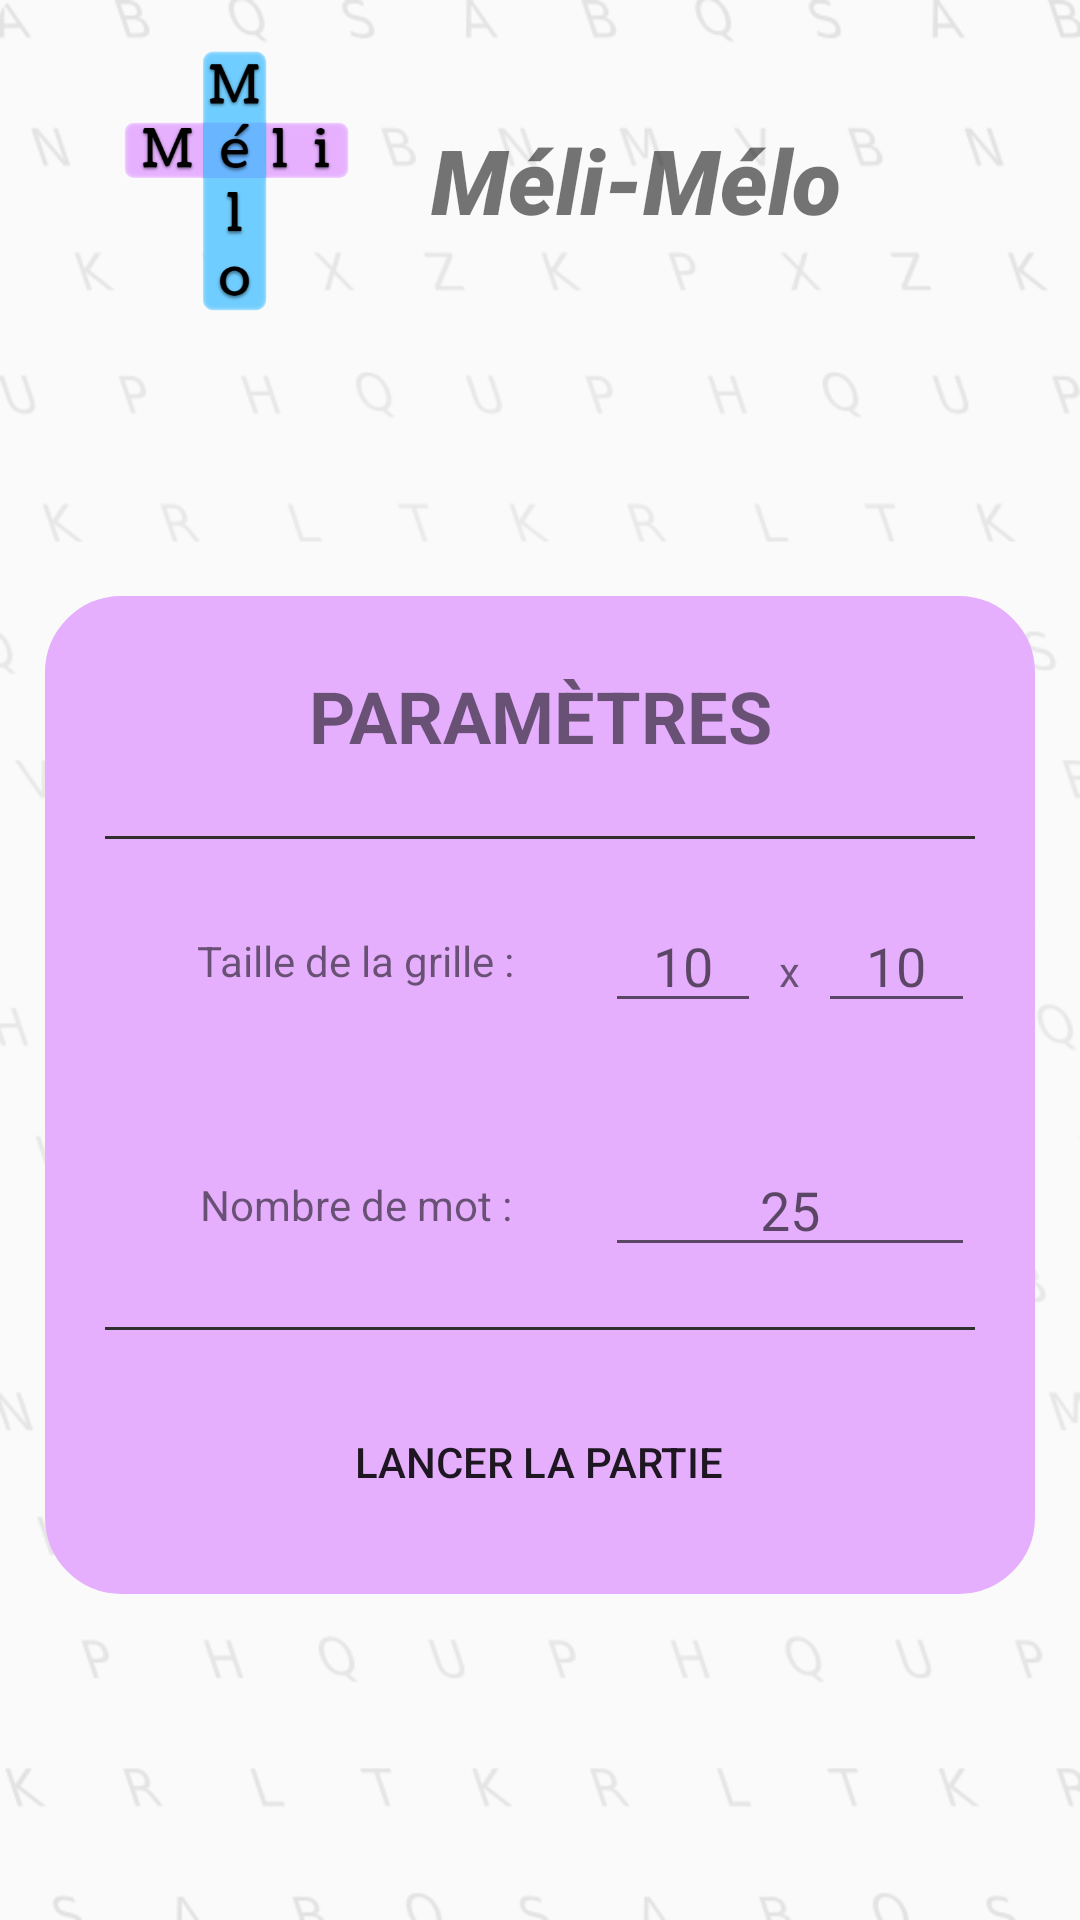

The Android layout XML behind this screen, and the referenced resources:
<!-- AndroidManifest.xml: application theme AppTheme -->
<!-- res/layout/activity_parametres_partie.xml -->
<?xml version="1.0" encoding="utf-8"?>
<LinearLayout xmlns:android="http://schemas.android.com/apk/res/android"
    xmlns:app="http://schemas.android.com/apk/res-auto"
    xmlns:tools="http://schemas.android.com/tools"
    android:layout_width="match_parent"
    android:layout_height="match_parent"
    android:padding="15dp"
    android:background="@drawable/bg"
    android:orientation="vertical"
    tools:context=".activities.ParametresPartieActivity">

    <LinearLayout
        android:layout_width="match_parent"
        android:layout_height="90dp"
        android:orientation="horizontal">

        <ImageView
            android:id="@+id/logo"
            android:layout_width="wrap_content"
            android:layout_height="wrap_content"
            android:layout_weight="1"
            android:src="@drawable/logo" />

        <TextView
            android:id="@+id/appName"
            android:layout_width="0dp"
            android:layout_height="match_parent"
            android:layout_weight="20"
            android:gravity="center_vertical"
            android:text="@string/app_name_upper"

            android:textAllCaps="false"
            android:textSize="30sp"
            android:textStyle="bold|italic"
            app:fontFamily="sans-serif-black" />

    </LinearLayout>

    <TextView
        android:layout_width="match_parent"
        android:layout_height="0dp"
        android:layout_weight="1"
        android:visibility="invisible" />

    <LinearLayout
        android:layout_width="match_parent"
        android:layout_height="wrap_content"
        android:background="@drawable/bg_parametre_partie_rnd"
        android:orientation="vertical">

        <TextView
            android:layout_width="match_parent"
            android:layout_height="40dp"
            android:layout_margin="20dp"
            android:gravity="center_horizontal|center_vertical"
            android:text="Paramètres"
            android:textAllCaps="true"
            android:textSize="24sp"
            android:textStyle="bold" />

        <View style="@style/Divider.Horizontal" />

        <LinearLayout
            android:layout_width="match_parent"
            android:layout_height="wrap_content"
            android:orientation="vertical">

            <LinearLayout
                android:layout_width="match_parent"
                android:layout_height="wrap_content"
                android:layout_margin="20dp"
                android:orientation="horizontal">

                <TextView
                    android:layout_width="500dp"
                    android:layout_height="match_parent"
                    android:layout_weight="2"
                    android:gravity="center_vertical|center_horizontal"
                    android:text="Taille de la grille :" />

                <LinearLayout
                    android:layout_width="match_parent"
                    android:layout_height="wrap_content"
                    android:orientation="horizontal"
                    android:gravity="center_horizontal"
                    android:layout_weight="1">

                    <EditText
                        android:layout_width="wrap_content"
                        android:layout_height="wrap_content"
                        android:layout_weight="1"
                        android:gravity="center_vertical|center_horizontal"
                        android:hint="10"
                        android:inputType="number" />

                    <TextView
                        android:layout_width="wrap_content"
                        android:layout_height="wrap_content"
                        android:layout_weight=".5"
                        android:gravity="center_vertical|center_horizontal"
                        android:text="x" />

                    <EditText
                        android:layout_width="wrap_content"
                        android:layout_height="wrap_content"
                        android:layout_weight="1"
                        android:gravity="center_vertical|center_horizontal"
                        android:hint="10"
                        android:inputType="number" />
                </LinearLayout>
            </LinearLayout>

            <LinearLayout
                android:layout_width="match_parent"
                android:layout_height="wrap_content"
                android:layout_margin="20dp"
                android:orientation="horizontal">

                <TextView
                    android:layout_width="500dp"
                    android:layout_height="match_parent"
                    android:layout_weight="2"
                    android:gravity="center_vertical|center_horizontal"
                    android:text="Nombre de mot :" />

                <EditText
                    android:layout_width="match_parent"
                    android:layout_height="wrap_content"
                    android:layout_weight="1"
                    android:gravity="center_vertical|center_horizontal"
                    android:hint="25"
                    android:inputType="number" />
            </LinearLayout>
        </LinearLayout>

        <View style="@style/Divider.Horizontal" />

        <Button
            android:id="@+id/btn_play"
            android:layout_width="wrap_content"
            android:layout_height="wrap_content"
            android:layout_gravity="center_horizontal|center_vertical"
            android:layout_margin="20dp"
            android:background="@drawable/btn_start_game_rnd"
            android:gravity="center_horizontal|center_vertical"
            android:paddingLeft="15dp"
            android:paddingRight="15dp"
            android:text="@string/btn_start_game" />

    </LinearLayout>

    <TextView
        android:layout_width="match_parent"
        android:layout_height="0dp"
        android:layout_weight="1"
        android:visibility="invisible" />


</LinearLayout>
<!-- resources referenced by this layout -->
<resources>
  <!-- drawable bg: png bitmap (drawable, 13170 bytes) -->
  <!-- drawable bg_parametre_partie_rnd (drawable) -->
  <?xml version="1.0" encoding="utf-8"?>
  <shape
      xmlns:android="http://schemas.android.com/apk/res/android">
      <solid
          android:color="@color/purple">
      </solid>
      <stroke
          android:width="1dp"
          android:color="@color/purple">
      </stroke>
      <corners
          android:topLeftRadius="25dip"
          android:topRightRadius="25dip"
          android:bottomLeftRadius="25dip"
          android:bottomRightRadius="25dip">
      </corners>
  </shape>
  <!-- drawable logo: png bitmap (drawable, 29077 bytes) -->
  <string name="app_name_upper">Méli-Mélo</string>
  <string name="btn_start_game">Lancer la partie</string>
  <style name="Divider.Horizontal" parent="Divider">
          <item name="android:layout_width">match_parent</item>
          <item name="android:layout_height">1dp</item> // You can change thickness here.
          <item name="android:background">@color/darkgray</item>
          <item name="android:layout_marginLeft">20dp</item>
          <item name="android:layout_marginRight">20dp</item>
      </style>
  <style name="AppTheme" parent="Theme.AppCompat.Light.DarkActionBar">
          
          <item name="colorPrimary">@color/colorPrimary</item>
          <item name="colorPrimaryDark">@color/colorPrimaryDark</item>
          <item name="colorAccent">@color/colorAccent</item>
      </style>
  <color name="purple">#E5AFFE</color>
  <style name="Divider">
          <item name="android:background">?android:attr/listDivider</item> //you can give your color here. that will change all divider color in your app.
      </style>
  <color name="darkgray">#303030</color>
  <color name="colorPrimary">#008577</color>
  <color name="colorPrimaryDark">#00574B</color>
  <color name="colorAccent">#D81B60</color>
</resources>
